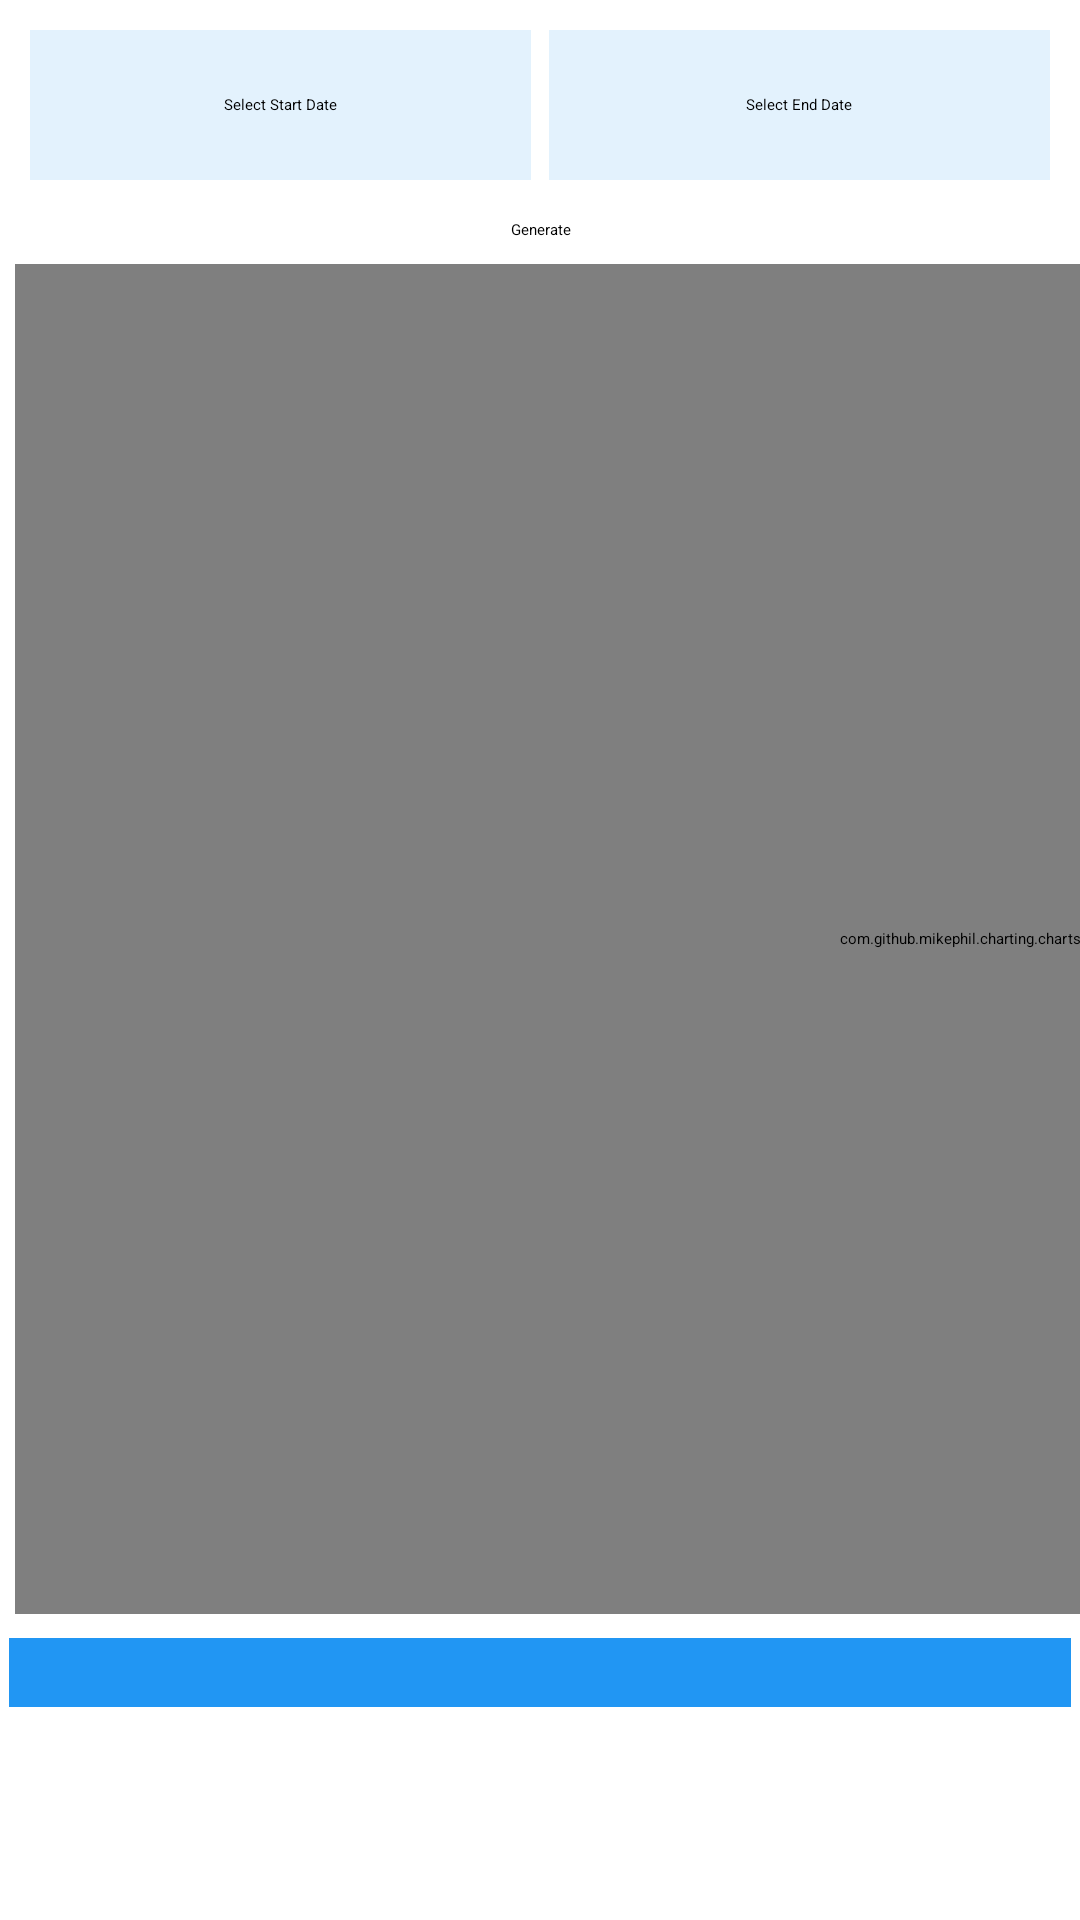

Layout XML and referenced resources for this Android screen:
<!-- AndroidManifest.xml: application theme Theme.ExpenseTracker -->
<!-- res/layout/fragment_charts.xml -->
<?xml version="1.0" encoding="utf-8"?>
<LinearLayout
    xmlns:android="http://schemas.android.com/apk/res/android"
    xmlns:tools="http://schemas.android.com/tools"
    android:layout_width="match_parent"
    android:layout_height="match_parent"
    tools:context=".ChartsFragment"
    android:orientation="vertical">

    <LinearLayout
        android:layout_width="match_parent"
        android:layout_height="wrap_content"
        android:orientation="horizontal"
        android:layout_margin="7dp"
        android:baselineAligned="false"
        >
        <RelativeLayout
            android:layout_width="match_parent"
            android:layout_height="wrap_content"
            android:layout_weight="2"
            >

            <TextView
                android:id="@+id/DateStart"
                android:layout_width="200dp"
                android:layout_height="50dp"
                android:layout_margin="3dp"

                android:layout_marginStart="2dp"
                android:layout_marginTop="2dp"
                android:layout_marginEnd="2dp"
                android:layout_marginBottom="2dp"
                android:background="@color/SkyBlueFaint"
                android:gravity="center"
                android:hint="@string/select_start_date" />
        </RelativeLayout>
        <RelativeLayout
            android:layout_width="match_parent"
            android:layout_height="wrap_content"
            android:layout_weight="2">

            <TextView
                android:id="@+id/DateEnd"
                android:layout_width="200dp"
                android:layout_height="50dp"
                android:layout_margin="3dp"
                android:background="@color/SkyBlueFaint"
                android:gravity="center"
                android:hint="@string/select_end_date" />
        </RelativeLayout>

    </LinearLayout>
    <Button
        android:id="@+id/ChartBtn"
        android:layout_width="150dp"
        android:layout_height="wrap_content"
        android:gravity="center"
        android:text="@string/generate"
        android:padding="1dp"
        android:layout_margin="2dp"
        android:layout_gravity="center"
        />
    <ScrollView
        android:layout_width="match_parent"
        android:layout_height="wrap_content">
<LinearLayout
    android:layout_width="match_parent"
    android:layout_height="wrap_content"
    android:orientation="vertical">

    <HorizontalScrollView
        android:layout_width="match_parent"
        android:layout_height="wrap_content"
        tools:ignore="SpeakableTextPresentCheck"
        >

        <LinearLayout
            android:layout_width="wrap_content"
            android:layout_height="wrap_content"
            tools:ignore="VisualLintBounds">

            <com.github.mikephil.charting.charts.PieChart
                android:id="@+id/pie_chart"
                android:layout_width="650dp"
                android:layout_height="450dp"
                android:layout_margin="5dp" />

        </LinearLayout>
    </HorizontalScrollView>


    <ScrollView
        android:layout_width="match_parent"
        android:layout_height="wrap_content"
        android:layout_margin="3dp"
        tools:ignore="NestedScrolling">

        <TableLayout
                android:id="@+id/table_layout"
                android:layout_width="match_parent"
                android:layout_height="wrap_content"
                android:background="@color/SkyBlueFaint"
                android:stretchColumns="*">

                <TableRow tools:ignore="UselessParent">
                    <TextView
                        android:text=""
                        android:textStyle="bold"
                        android:textColor="@color/black"
                        android:fontFamily="@font/ubf"
                        android:background="@color/SkyBlueDark"
                        android:padding="8dp"/>
                    <TextView
                        android:text=""
                        android:textColor="@color/black"
                        android:textStyle="bold"
                        android:fontFamily="@font/ubf"
                        android:background="@color/SkyBlueDark"
                        android:padding="8dp"/>
                </TableRow>

            </TableLayout>
    </ScrollView>
</LinearLayout>
</ScrollView>

</LinearLayout>
<!-- resources referenced by this layout -->
<resources>
  <color name="SkyBlueDark">#2196F3</color>
  <color name="SkyBlueFaint">#E3F2FD</color>
  <color name="black">#FF000000</color>
  <string name="generate">Generate</string>
  <string name="select_end_date">Select End Date</string>
  <string name="select_start_date">Select Start Date</string>
</resources>
